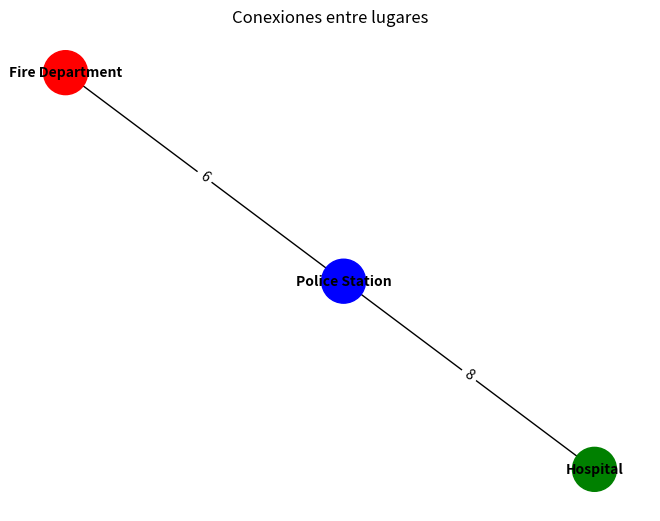

Reproduce this figure in Python.
# NO  IMPORTAR LA CLASE AGENTE ---->> ERROR DE IMPORTACION CIRCULAR
import networkx as nx
import matplotlib.pyplot as plt
import random as r


class Location:
    def __init__(self, name: str, id: int):
        self.name = name
        self.connected_to = {}
        self.people_around = []
        self.id = id

    def add_row(self, places, a, b):
        for place in places:
            dist = r.randint(a, b)
            self.connected_to[place] = dist
            place.connected_to[self] = dist

    def people_arrived(self, people):
        self.people_around.append(people)

    def people_left(self, people):
        self.people_around.remove(people)


class PoliceDepartment(Location):
    def __init__(self, id, name, officers, detectives, cars):
        super().__init__(name, id)
        self.current_officers = officers
        self.current_detectives = detectives
        self.current_cars = cars

    def send_patrol(self, cars, place):
        return NotImplementedError


class FireDepartment(Location):
    def __init__(self, id, name, fire_fighters, trucks, water):
        super().__init__(name, id)
        self.fire_fighters = fire_fighters
        self.trucks = trucks
        self.water = water

    def send_fire_truck(self, fire_fighters, truck, water, location):
        return NotImplementedError


class Hospital(Location):
    def __init__(self, id, name, ambulances, rooms, doctors):
        super().__init__(name, id)
        self.ambulances = ambulances
        self.rooms = rooms
        self.doctors = doctors

    def send_ambulance(self, place):
        return NotImplementedError


class Store(Location):

    def __init__(self, id, name, stock, staff, cash, product_worth):
        super().__init__(name, id)
        self.staff = staff
        self.cash = cash
        self.product_w = product_worth
        self.stock = stock

    # self.is_open = False Poner esto en los estados del nodo ???????

    def hire(self, people):
        self.staff.append(people)

    def restock(self):
        self.stock = 100

    def call_police(self):
        return NotImplementedError

    def call_fire_f(self):
        return NotImplementedError


class GasStation(Store):

    def __init__(self, id, name, gas, staff, cash):
        super().__init__(id, name, 0, staff, cash, 0)
        self.gas = gas

    def restock_gas(self):
        self.gas = 100


# hos = Hospital("Ramon", 5, 20, 8)
# ps = PoliceDepartment("PNR", 10, 5, 3)
#
# hos.add_row(ps, 10)
#
# print(ps.current_cars)
# print(hos.connected_to)


class Hause(Location):
    def __init__(self, id, name):
        super().__init__(name, id)


class Bank(Location):
    def __init__(self, id, name):
        super().__init__(name, id)


class Casino(Location):
    def __init__(self, id, name):
        super().__init__(name, id)


# Definir lugares
locations = [
    Location("Police Station", 1),
    Location("Fire Department", 2),
    Location("Hospital", 3),
    # Agrega más lugares aquí según sea necesario
]

# Agregar conexiones entre lugares (ejemplo)
locations[0].add_row([locations[1]],
                     5, 10)  # Conecta la estación de policía con el departamento de bomberos con una distancia de 5
locations[0].add_row([locations[2]], 8, 10)  # Conecta la estación de policía con el hospital con una distancia de 8
# Agrega más conexiones según sea necesario

# Crear un grafo
G = nx.Graph()

# Agregar nodos al grafo
for location in locations:
    G.add_node(location.name)

# Agregar aristas al grafo
for location in locations:
    for connected_location, dist in location.connected_to.items():
        G.add_edge(location.name, connected_location.name, weight=dist)

# Diccionario para mapear colores a lugares
color_map = {
    "Police Station": "blue",
    "Fire Department": "red",
    "Hospital": "green",
    # Agrega más lugares y colores según sea necesario
}

# Dibujar el grafo
pos = nx.spring_layout(G)  # Calcula las posiciones de los nodos
nx.draw(G, pos, with_labels=True, node_color=[color_map[node] for node in G.nodes], node_size=1000, font_size=10,
        font_weight="bold")
edge_labels = nx.get_edge_attributes(G, 'weight')
nx.draw_networkx_edge_labels(G, pos, edge_labels=edge_labels)  # Agrega etiquetas a las aristas

# Configuración del gráfico
plt.title('Conexiones entre lugares')
plt.axis('off')  # Desactiva los ejes
plt.show()
